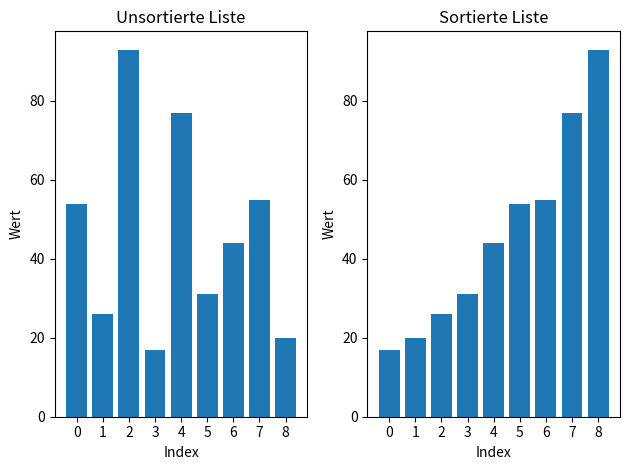

The matplotlib source for this figure:
import matplotlib.pyplot as plt  # Import war an falscher stelle

def merge_sort(sort_list):   #Zu langer Variablen Name + Funktionen in Snake Case und lowercase
    if (len(sort_list) > 1): # Selbe spezifizierungen
        mid = len(sort_list) // 2
        left_half = sort_list[:mid] #Varaiablen Name der genauer ist
        right_half = sort_list[mid:]

        merge_sort(left_half)
        merge_sort(right_half)

        l = 0
        r = 0
        i = 0

        while l < len(left_half) and r < len(right_half):
            if left_half[l] <= right_half[r]:
                sort_list[i] = left_half[l]     # Assignment Funktion war überflüssig
                l += 1
            else:
                sort_list[i] = right_half[r]
                r += 1
            i += 1

        while l < len(left_half):
            sort_list[i] = left_half[l]
            l += 1
            i += 1

        while r < len(right_half):
            sort_list[i] = right_half[r]
            r += 1
            i += 1

my_list = [54, 26, 93, 17, 77, 31, 44, 55, 20]
x = range(len(my_list))

fig, (ax1, ax2) = plt.subplots(1, 2)

ax1.bar(x, my_list)
ax1.set_xticks(x)
ax1.set_xlabel("Index")
ax1.set_ylabel("Wert")
ax1.set_title("Unsortierte Liste")

merge_sort(my_list)

ax2.bar(x, my_list)
ax2.set_xticks(x)
ax2.set_xlabel("Index")
ax2.set_ylabel("Wert")
ax2.set_title("Sortierte Liste")

fig.tight_layout()
plt.show()